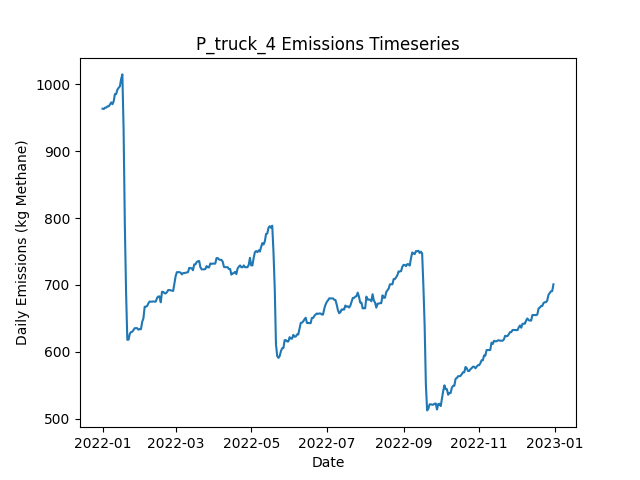

Values plotted in this chart, from the file beside it:
Date, Daily Emissions (Kg Methane), Daily Mitigable Emissions (Kg Methane), Daily Non-Mitigable Emissions (Kg Methan…, Daily Cost ($), Active Leaks, New Leaks, Leaks Repaired, Leaks Naturally Repaired, Leaks Tagged, Daily Repair Cost ($), Daily Natural Repair Cost ($), truck Deployment Cost ($), truck Sites flagged for Follow-Up, truck Leaks tagged for repair, truck Sites Visited, truck Travel Time (Minutes), truck Survey Time (Minutes), OGI_FU Deployment Cost ($), OGI_FU Sites flagged for Follow-Up, OGI_FU Leaks tagged for repair, OGI_FU Sites Visited, OGI_FU Travel Time (Minutes), OGI_FU Survey Time (Minutes)
2022-01-01, 963.6, 659.6, 304, 400, 371, 371, 0, 0, 0.00000, 0.00000, 0.00000, 400, 0, , 10, 180, 270, 0.00000, , 0, 0, 0, 0
2022-01-02, 963.1, 659.2, 304, 400, 370, 0, 0, 1, 0.00000, 0.00000, 200, 400, 0, , 1, 20, 30, 0.00000, , 0, 0, 0, 0
2022-01-03, 965.2, 661.9, 303.3, 1000, 370, 1, 0, 0, 33, 0.00000, 0.00000, 0.00000, 9, , 0, 0, 0, 1000, , 33, 3, 120, 360
2022-01-04, 965.2, 661.9, 303.3, 1000, 370, 0, 0, 0, 44, 0.00000, 0.00000, 0.00000, 1, , 0, 0, 0, 1000, , 44, 3, 120, 360
2022-01-05, 967.1, 661.9, 305.3, 1000, 371, 1, 0, 0, 38, 0.00000, 0.00000, 0.00000, 0, , 0, 0, 0, 1000, , 38, 3, 120, 360
2022-01-06, 967.1, 661.9, 305.3, 500, 371, 0, 0, 0, 20, 0.00000, 0.00000, 0.00000, 0, , 0, 0, 0, 500, , 20, 1, 30, 120
2022-01-07, 969.8, 664.5, 305.3, 0.00000, 372, 1, 0, 0, 0.00000, 0.00000, 0.00000, 0.00000, 0, , 0, 0, 0, 0.00000, , 0, 0, 0, 0
2022-01-08, 972.9, 667.4, 305.5, 0.00000, 375, 3, 0, 0, 0.00000, 0.00000, 0.00000, 0.00000, 0, , 0, 0, 0, 0.00000, , 0, 0, 0, 0
2022-01-09, 970.3, 664.8, 305.5, 0.00000, 374, 0, 0, 1, 0.00000, 0.00000, 200, 0.00000, 0, , 0, 0, 0, 0.00000, , 0, 0, 0, 0
2022-01-10, 974.7, 669.2, 305.5, 0.00000, 375, 1, 0, 0, 0.00000, 0.00000, 0.00000, 0.00000, 0, , 0, 0, 0, 0.00000, , 0, 0, 0, 0
2022-01-11, 985.4, 680.6, 304.8, 0.00000, 377, 3, 0, 0, 0.00000, 0.00000, 0.00000, 0.00000, 0, , 0, 0, 0, 0.00000, , 0, 0, 0, 0
2022-01-12, 985.4, 680.6, 304.8, 0.00000, 377, 0, 0, 0, 0.00000, 0.00000, 0.00000, 0.00000, 0, , 0, 0, 0, 0.00000, , 0, 0, 0, 0
2022-01-13, 992.1, 685.3, 306.8, 0.00000, 380, 3, 0, 0, 0.00000, 0.00000, 0.00000, 0.00000, 0, , 0, 0, 0, 0.00000, , 0, 0, 0, 0
2022-01-14, 994.8, 688, 306.8, 0.00000, 381, 1, 0, 0, 0.00000, 0.00000, 0.00000, 0.00000, 0, , 0, 0, 0, 0.00000, , 0, 0, 0, 0
2022-01-15, 997, 688, 309, 0.00000, 383, 2, 0, 0, 0.00000, 0.00000, 0.00000, 0.00000, 0, , 0, 0, 0, 0.00000, , 0, 0, 0, 0
2022-01-16, 1008, 690.7, 317.3, 0.00000, 385, 2, 0, 0, 0.00000, 0.00000, 0.00000, 0.00000, 0, , 0, 0, 0, 0.00000, , 0, 0, 0, 0
2022-01-17, 1015, 697.6, 317.3, 0.00000, 388, 3, 0, 0, 0.00000, 0.00000, 0.00000, 0.00000, 0, , 0, 0, 0, 0.00000, , 0, 0, 0, 0
2022-01-18, 932, 614.7, 317.3, 5000, 362, 1, 25, 2, 0.00000, 5000, 400, 0.00000, 0, , 0, 0, 0, 0.00000, , 0, 0, 0, 0
2022-01-19, 789.2, 463.7, 325.5, 8600, 320, 1, 43, 0, 0.00000, 8600, 0.00000, 0.00000, 0, , 0, 0, 0, 0.00000, , 0, 0, 0, 0
2022-01-20, 688.2, 362.7, 325.5, 6000, 292, 2, 30, 0, 0.00000, 6000, 0.00000, 0.00000, 0, , 0, 0, 0, 0.00000, , 0, 0, 0, 0
2022-01-21, 617.8, 292.3, 325.5, 3600, 276, 2, 18, 0, 0.00000, 3600, 0.00000, 0.00000, 0, , 0, 0, 0, 0.00000, , 0, 0, 0, 0
2022-01-22, 618, 292.5, 325.5, 0.00000, 276, 1, 0, 1, 0.00000, 0.00000, 200, 0.00000, 0, , 0, 0, 0, 0.00000, , 0, 0, 0, 0
2022-01-23, 626.7, 301.2, 325.5, 0.00000, 278, 2, 0, 0, 0.00000, 0.00000, 0.00000, 0.00000, 0, , 0, 0, 0, 0.00000, , 0, 0, 0, 0
2022-01-24, 629.4, 301.2, 328.2, 0.00000, 280, 2, 0, 0, 0.00000, 0.00000, 0.00000, 0.00000, 0, , 0, 0, 0, 0.00000, , 0, 0, 0, 0
2022-01-25, 629.8, 301, 328.8, 0.00000, 280, 2, 0, 2, 0.00000, 0.00000, 400, 0.00000, 0, , 0, 0, 0, 0.00000, , 0, 0, 0, 0
2022-01-26, 632.5, 303.7, 328.8, 0.00000, 281, 1, 0, 0, 0.00000, 0.00000, 0.00000, 0.00000, 0, , 0, 0, 0, 0.00000, , 0, 0, 0, 0
2022-01-27, 635.2, 306.3, 328.8, 0.00000, 282, 1, 0, 0, 0.00000, 0.00000, 0.00000, 0.00000, 0, , 0, 0, 0, 0.00000, , 0, 0, 0, 0
2022-01-28, 635.2, 306.3, 328.8, 0.00000, 282, 0, 0, 0, 0.00000, 0.00000, 0.00000, 0.00000, 0, , 0, 0, 0, 0.00000, , 0, 0, 0, 0
2022-01-29, 635.2, 306.3, 328.8, 0.00000, 282, 0, 0, 0, 0.00000, 0.00000, 0.00000, 0.00000, 0, , 0, 0, 0, 0.00000, , 0, 0, 0, 0
2022-01-30, 633, 312.4, 320.6, 0.00000, 282, 1, 0, 0, 0.00000, 0.00000, 0.00000, 0.00000, 0, , 0, 0, 0, 0.00000, , 0, 0, 0, 0
2022-01-31, 633.9, 312.4, 321.5, 0.00000, 284, 2, 0, 0, 0.00000, 0.00000, 0.00000, 0.00000, 0, , 0, 0, 0, 0.00000, , 0, 0, 0, 0
2022-02-01, 633.6, 312.2, 321.5, 0.00000, 283, 0, 0, 1, 0.00000, 0.00000, 200, 0.00000, 0, , 0, 0, 0, 0.00000, , 0, 0, 0, 0
2022-02-02, 644.6, 323.1, 321.5, 0.00000, 285, 2, 0, 0, 0.00000, 0.00000, 0.00000, 0.00000, 0, , 0, 0, 0, 0.00000, , 0, 0, 0, 0
2022-02-03, 649.9, 328.5, 321.5, 0.00000, 287, 2, 0, 0, 0.00000, 0.00000, 0.00000, 0.00000, 0, , 0, 0, 0, 0.00000, , 0, 0, 0, 0
2022-02-04, 667.1, 337.4, 329.7, 0.00000, 290, 3, 0, 0, 0.00000, 0.00000, 0.00000, 0.00000, 0, , 0, 0, 0, 0.00000, , 0, 0, 0, 0
2022-02-05, 667.4, 337.6, 329.7, 0.00000, 291, 1, 0, 0, 0.00000, 0.00000, 0.00000, 0.00000, 0, , 0, 0, 0, 0.00000, , 0, 0, 0, 0
2022-02-06, 668.3, 340.5, 327.8, 0.00000, 292, 2, 0, 0, 0.00000, 0.00000, 0.00000, 0.00000, 0, , 0, 0, 0, 0.00000, , 0, 0, 0, 0
2022-02-07, 672.4, 345.9, 326.5, 0.00000, 294, 3, 0, 0, 0.00000, 0.00000, 0.00000, 0.00000, 0, , 0, 0, 0, 0.00000, , 0, 0, 0, 0
2022-02-08, 675, 348.6, 326.5, 0.00000, 295, 1, 0, 0, 0.00000, 0.00000, 0.00000, 0.00000, 0, , 0, 0, 0, 0.00000, , 0, 0, 0, 0
2022-02-09, 674.8, 348.6, 326.2, 0.00000, 294, 0, 0, 0, 0.00000, 0.00000, 0.00000, 0.00000, 0, , 0, 0, 0, 0.00000, , 0, 0, 0, 0
2022-02-10, 674.8, 348.6, 326.2, 0.00000, 294, 0, 0, 0, 0.00000, 0.00000, 0.00000, 0.00000, 0, , 0, 0, 0, 0.00000, , 0, 0, 0, 0
2022-02-11, 675.3, 349, 326.2, 0.00000, 296, 2, 0, 0, 0.00000, 0.00000, 0.00000, 0.00000, 0, , 0, 0, 0, 0.00000, , 0, 0, 0, 0
2022-02-12, 674.8, 349, 325.8, 0.00000, 295, 0, 0, 0, 0.00000, 0.00000, 0.00000, 0.00000, 0, , 0, 0, 0, 0.00000, , 0, 0, 0, 0
2022-02-13, 675, 349.3, 325.8, 0.00000, 296, 1, 0, 0, 0.00000, 0.00000, 0.00000, 0.00000, 0, , 0, 0, 0, 0.00000, , 0, 0, 0, 0
2022-02-14, 680.4, 354.6, 325.8, 0.00000, 298, 2, 0, 0, 0.00000, 0.00000, 0.00000, 0.00000, 0, , 0, 0, 0, 0.00000, , 0, 0, 0, 0
2022-02-15, 682.6, 356.8, 325.8, 0.00000, 298, 1, 0, 1, 0.00000, 0.00000, 200, 0.00000, 0, , 0, 0, 0, 0.00000, , 0, 0, 0, 0
2022-02-16, 682.6, 356.8, 325.8, 0.00000, 298, 1, 0, 1, 0.00000, 0.00000, 200, 0.00000, 0, , 0, 0, 0, 0.00000, , 0, 0, 0, 0
2022-02-17, 673.9, 348.4, 325.6, 0.00000, 296, 1, 0, 2, 0.00000, 0.00000, 400, 0.00000, 0, , 0, 0, 0, 0.00000, , 0, 0, 0, 0
2022-02-18, 689.5, 353.7, 335.8, 0.00000, 300, 4, 0, 0, 0.00000, 0.00000, 0.00000, 0.00000, 0, , 0, 0, 0, 0.00000, , 0, 0, 0, 0
2022-02-19, 689.5, 353.7, 335.8, 0.00000, 300, 0, 0, 0, 0.00000, 0.00000, 0.00000, 0.00000, 0, , 0, 0, 0, 0.00000, , 0, 0, 0, 0
2022-02-20, 687.6, 353.7, 333.8, 0.00000, 299, 0, 0, 0, 0.00000, 0.00000, 0.00000, 0.00000, 0, , 0, 0, 0, 0.00000, , 0, 0, 0, 0
2022-02-21, 687.1, 353.5, 333.6, 0.00000, 297, 0, 0, 1, 0.00000, 0.00000, 200, 0.00000, 0, , 0, 0, 0, 0.00000, , 0, 0, 0, 0
2022-02-22, 689.1, 353.5, 335.6, 0.00000, 298, 2, 0, 1, 0.00000, 0.00000, 200, 0.00000, 0, , 0, 0, 0, 0.00000, , 0, 0, 0, 0
2022-02-23, 692.2, 356.4, 335.8, 0.00000, 301, 3, 0, 0, 0.00000, 0.00000, 0.00000, 0.00000, 0, , 0, 0, 0, 0.00000, , 0, 0, 0, 0
2022-02-24, 692.2, 356.4, 335.8, 0.00000, 301, 0, 0, 0, 0.00000, 0.00000, 0.00000, 0.00000, 0, , 0, 0, 0, 0.00000, , 0, 0, 0, 0
2022-02-25, 691.8, 356.4, 335.4, 0.00000, 300, 0, 0, 0, 0.00000, 0.00000, 0.00000, 0.00000, 0, , 0, 0, 0, 0.00000, , 0, 0, 0, 0
2022-02-26, 691.3, 356.4, 334.9, 0.00000, 299, 0, 0, 0, 0.00000, 0.00000, 0.00000, 0.00000, 0, , 0, 0, 0, 0.00000, , 0, 0, 0, 0
2022-02-27, 690.9, 356.4, 334.5, 0.00000, 298, 0, 0, 0, 0.00000, 0.00000, 0.00000, 0.00000, 0, , 0, 0, 0, 0.00000, , 0, 0, 0, 0
2022-02-28, 701.8, 359.1, 342.7, 0.00000, 300, 2, 0, 0, 0.00000, 0.00000, 0.00000, 0.00000, 0, , 0, 0, 0, 0.00000, , 0, 0, 0, 0
2022-03-01, 713, 359.1, 353.9, 0.00000, 303, 3, 0, 0, 0.00000, 0.00000, 0.00000, 0.00000, 0, , 0, 0, 0, 0.00000, , 0, 0, 0, 0
... 305 more rows
